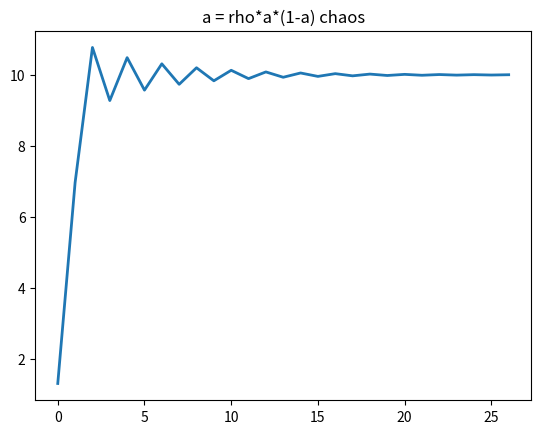

Python code for this plot:
#!/usr/bin/env python3

#
#    Dynamic system of population grow with limited resources
#    Copyright (C) 2022  Victor De la Luz
#
#    This program is free software: you can redistribute it and/or modify
#    it under the terms of the GNU General Public License as published by
#    the Free Software Foundation, either version 3 of the License, or
#    (at your option) any later version.
#
#    This program is distributed in the hope that it will be useful,
#    but WITHOUT ANY WARRANTY; without even the implied warranty of
#    MERCHANTABILITY or FITNESS FOR A PARTICULAR PURPOSE.  See the
#    GNU General Public License for more details.
#
#    You should have received a copy of the GNU General Public License
#    along with this program.  If not, see <https://www.gnu.org/licenses/>.
#

# x = ((1+rc)/r)*a

import matplotlib.pyplot as plt
import numpy as np

# a = rho*a*(1-a)

# rho = 1 + r*c
# x = ((1+rc)/r)*a

c=10
x0= 118/90
r=0.18

a0 = 0.2
rho = 2.8

fig, ax = plt.subplots()

a = a0
X = []
X.append(x0)

itera = np.arange(0,26)

for i in itera:
    a = rho*a*(1.0 - a)
    X.append(((1.0+ r*c)/r)*a)
    
ax.plot(X, linewidth=2.0)#,label='c='+str(c)  )


#r= 0.01
#c = 10





#itera = np.arange(0,1)
#c_range = np.arange(0,1,1)
#x0_range = np.arange(0,1,1)
#
#fig, ax = plt.subplots()
#
#
#for x0 in x0_range:
#    for c in c_range:
#        rho = 1.0 + r*c
#        X = []
#        X.append(x0)
#        a = (  (r / (1.0 + r*c))*x0  )
#
#        for i in itera:
#            a = rho*a*(1.0 - a)
#            X.append( ((1.0+ r*c)/r)*a  )
#
#        ax.plot(X, linewidth=2.0,label='c='+str(c)  )
#

#plt.yscale('log')
#plt.legend()
plt.title('a = rho*a*(1-a) chaos')
plt.savefig('population-grow-resources-chaos.png')
plt.show()
